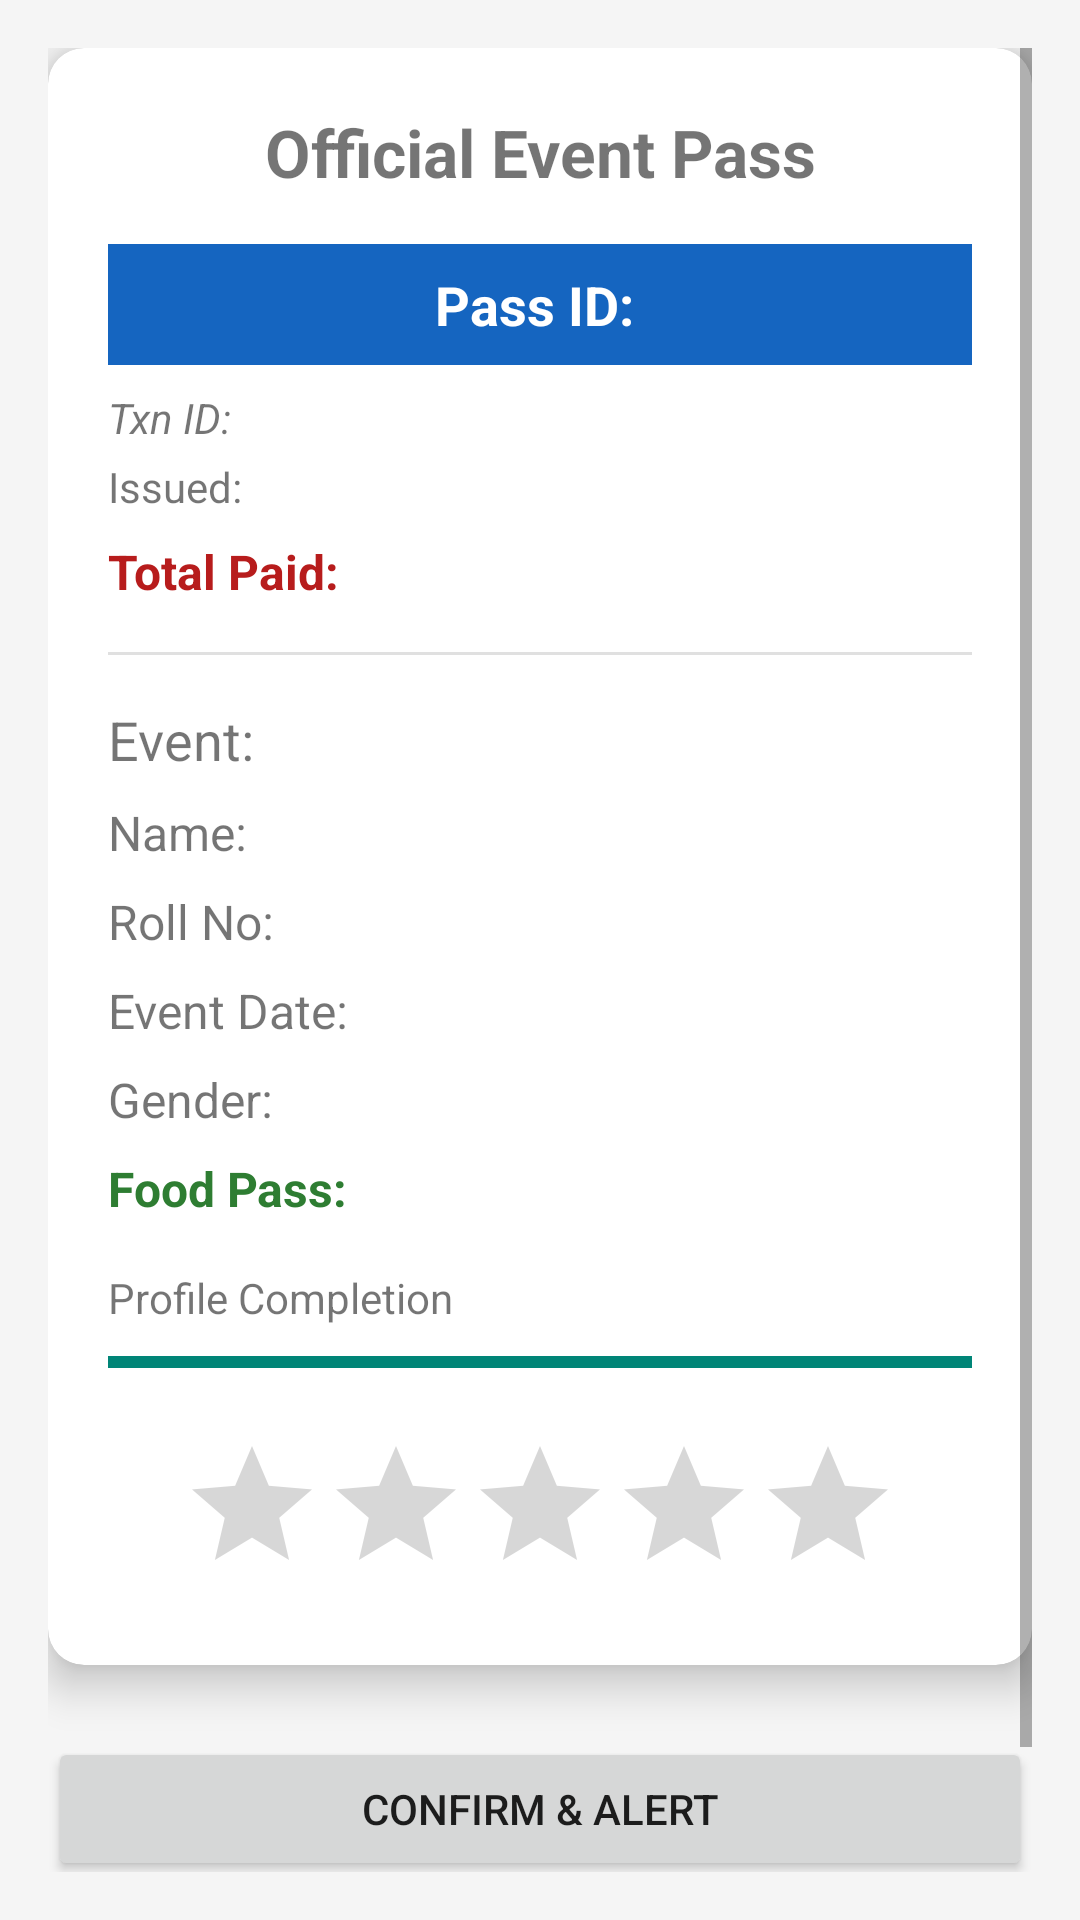

Write the Android layout XML for this screen, with the resource values it uses.
<!-- AndroidManifest.xml: application theme Theme.AppCompat.Light.DarkActionBar -->
<!-- res/layout/activity_pass.xml -->
<?xml version="1.0" encoding="utf-8"?>
<ScrollView xmlns:android="http://schemas.android.com/apk/res/android"
    xmlns:app="http://schemas.android.com/apk/res-auto"
    android:layout_width="match_parent"
    android:layout_height="match_parent"
    android:padding="16dp"
    android:background="#f5f5f5">

    <LinearLayout
        android:layout_width="match_parent"
        android:layout_height="wrap_content"
        android:orientation="vertical">

        <androidx.cardview.widget.CardView
            android:layout_width="match_parent"
            android:layout_height="wrap_content"
            app:cardCornerRadius="12dp"
            app:cardElevation="8dp"
            android:layout_marginBottom="24dp">

            <LinearLayout
                android:layout_width="match_parent"
                android:layout_height="wrap_content"
                android:orientation="vertical"
                android:padding="20dp">

                <TextView
                    android:layout_width="match_parent"
                    android:layout_height="wrap_content"
                    android:text="Official Event Pass"
                    android:textSize="22sp"
                    android:textStyle="bold"
                    android:gravity="center"
                    android:layout_marginBottom="16dp"/>

                
                <TextView
                    android:id="@+id/tvUniquePassId"
                    android:layout_width="match_parent"
                    android:layout_height="wrap_content"
                    android:text="Pass ID: "
                    android:textSize="18sp"
                    android:textStyle="bold"
                    android:textColor="#FFFFFF"
                    android:background="#1565C0"
                    android:padding="8dp"
                    android:gravity="center"
                    android:layout_marginBottom="8dp"/>

                <TextView
                    android:id="@+id/tvTxnId"
                    android:layout_width="match_parent"
                    android:layout_height="wrap_content"
                    android:text="Txn ID: "
                    android:textSize="14sp"
                    android:textStyle="italic"
                    android:layout_marginBottom="4dp"/>

                <TextView
                    android:id="@+id/tvIssuedTime"
                    android:layout_width="match_parent"
                    android:layout_height="wrap_content"
                    android:text="Issued: "
                    android:textSize="14sp"
                    android:layout_marginBottom="8dp"/>

                <TextView
                    android:id="@+id/tvTotalFee"
                    android:layout_width="match_parent"
                    android:layout_height="wrap_content"
                    android:text="Total Paid: "
                    android:textSize="16sp"
                    android:textStyle="bold"
                    android:textColor="#B71C1C"
                    android:layout_marginBottom="16dp"/>

                <View
                    android:layout_width="match_parent"
                    android:layout_height="1dp"
                    android:background="#E0E0E0"
                    android:layout_marginBottom="16dp" />

                
                <TextView
                    android:id="@+id/tvPassEventName"
                    android:layout_width="match_parent"
                    android:layout_height="wrap_content"
                    android:text="Event: "
                    android:textSize="18sp"
                    android:layout_marginBottom="8dp"/>

                <TextView
                    android:id="@+id/tvPassStudentName"
                    android:layout_width="match_parent"
                    android:layout_height="wrap_content"
                    android:text="Name: "
                    android:textSize="16sp"
                    android:layout_marginBottom="8dp"/>

                <TextView
                    android:id="@+id/tvPassRollNo"
                    android:layout_width="match_parent"
                    android:layout_height="wrap_content"
                    android:text="Roll No: "
                    android:textSize="16sp"
                    android:layout_marginBottom="8dp"/>

                <TextView
                    android:id="@+id/tvPassDate"
                    android:layout_width="match_parent"
                    android:layout_height="wrap_content"
                    android:text="Event Date: "
                    android:textSize="16sp"
                    android:layout_marginBottom="8dp"/>

                <TextView
                    android:id="@+id/tvPassGender"
                    android:layout_width="match_parent"
                    android:layout_height="wrap_content"
                    android:text="Gender: "
                    android:textSize="16sp"
                    android:layout_marginBottom="8dp"/>

                <TextView
                    android:id="@+id/tvPassFood"
                    android:layout_width="match_parent"
                    android:layout_height="wrap_content"
                    android:text="Food Pass: "
                    android:textSize="16sp"
                    android:textStyle="bold"
                    android:textColor="#2e7d32"
                    android:layout_marginBottom="16dp"/>

                <TextView
                    android:layout_width="match_parent"
                    android:layout_height="wrap_content"
                    android:text="Profile Completion"
                    android:textSize="14sp"
                    android:layout_marginBottom="4dp"/>

                <ProgressBar
                    android:id="@+id/progressBarPass"
                    style="?android:attr/progressBarStyleHorizontal"
                    android:layout_width="match_parent"
                    android:layout_height="wrap_content"
                    android:progress="100"
                    android:layout_marginBottom="16dp"/>

                <RatingBar
                    android:id="@+id/ratingBarEvent"
                    android:layout_width="wrap_content"
                    android:layout_height="wrap_content"
                    android:layout_gravity="center"
                    android:numStars="5"
                    android:stepSize="1.0"
                    android:rating="0"/>

            </LinearLayout>
        </androidx.cardview.widget.CardView>

        <Button
            android:id="@+id/btnConfirm"
            android:layout_width="match_parent"
            android:layout_height="wrap_content"
            android:text="Confirm &amp; Alert"
            android:layout_marginBottom="12dp"/>

        <Button
            android:id="@+id/btnShare"
            android:layout_width="match_parent"
            android:layout_height="wrap_content"
            android:text="Share on WhatsApp"
            style="@style/Widget.AppCompat.Button.Colored"
            android:backgroundTint="#25D366"
            android:textColor="#ffffff" />

    </LinearLayout>
</ScrollView>
<!-- resources referenced by this layout -->
<resources>

</resources>
